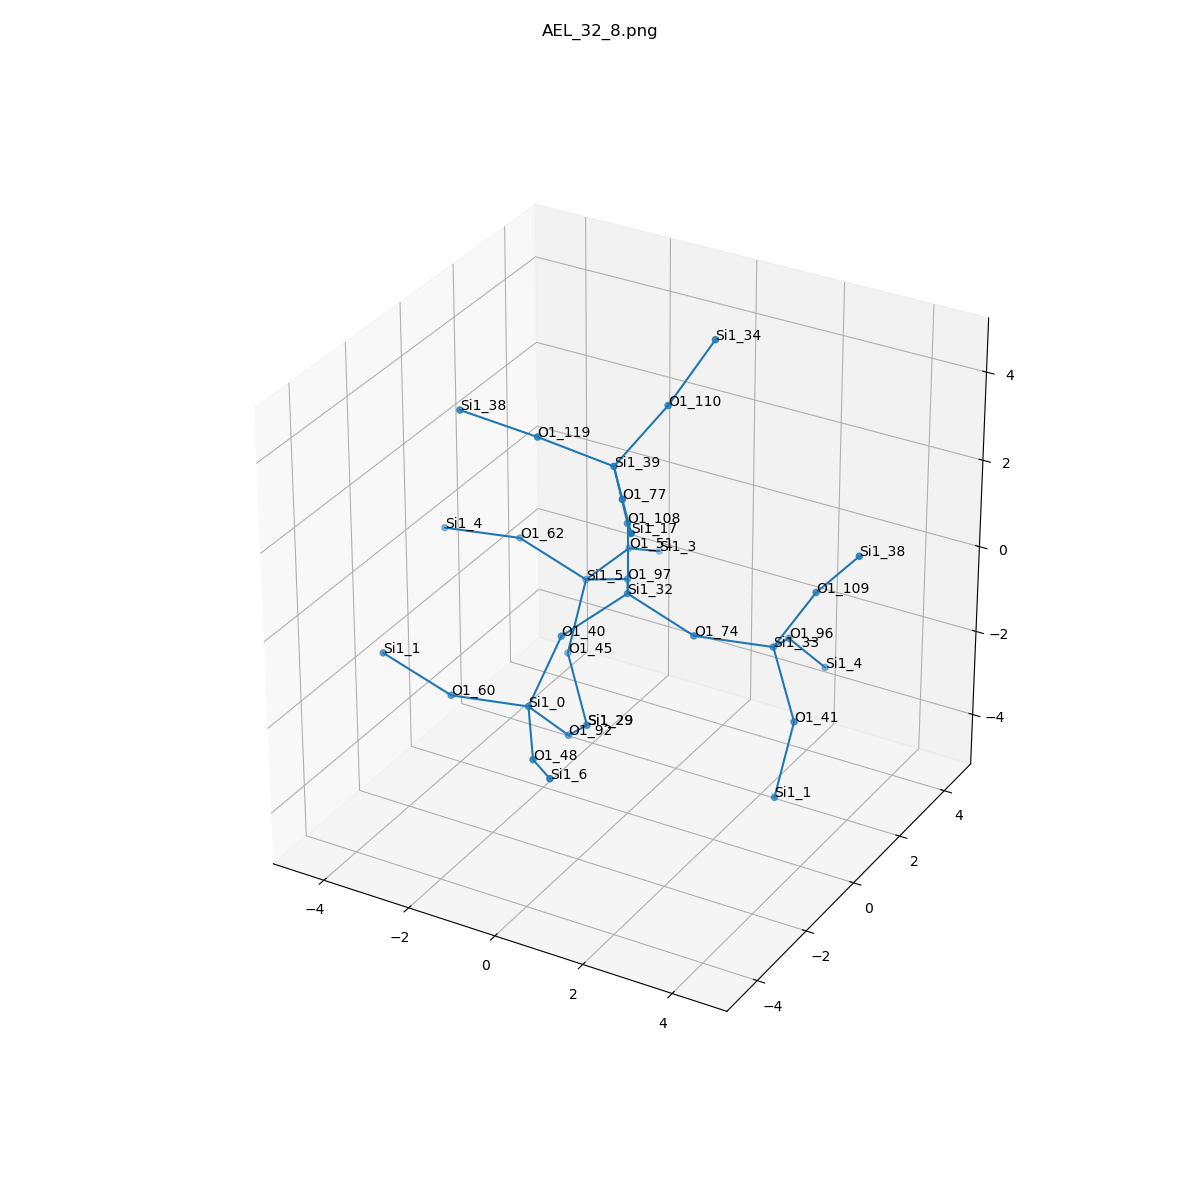

Values plotted in this chart, from the file beside it:
, neighbor_num, isite, atom, x, y, z, front_index
0, 0, 32, Si1, 0.0, 0.0, 0.0, 
1, 1, 40, O1, -0.7564, -1.313, -0.5441, 0.0
2, 1, 74, O1, 1.518, -1.1102230246251565e-16, -0.5368, 0.0
3, 1, 97, O1, -0.7599, 1.315, -0.5367, 0.0
4, 1, 108, O1, 0.0, 2.220446049250313e-16, 1.609, 0.0
5, 2, 0, Si1, -1.149, -1.953, -1.968, 1.0
6, 2, 33, Si1, 2.849, 0.8526, -0.8398, 2.0
7, 2, 5, Si1, -2.087, 1.912, -1.226, 3.0
8, 2, 39, Si1, -0.01277, -0.5123, 3.135, 4.0
9, 3, 48, O1, -0.2593, -3.267, -2.236, 5.0
10, 3, 60, O1, -2.709, -2.35, -1.97, 5.0
11, 3, 92, O1, -0.8693, -0.8751, -3.131, 5.0
12, 3, 96, O1, 2.443, 2.273, -1.481, 6.0
13, 3, 41, O1, 3.774, 0.04249, -1.879, 6.0
14, 3, 109, O1, 3.655, 1.094, 0.5316, 6.0
15, 3, 45, O1, -2.2, 1.356, -2.733, 7.0
16, 3, 62, O1, -3.38, 1.455, -0.3832, 7.0
17, 3, 51, O1, -1.998, 3.519, -1.247, 7.0
18, 3, 119, O1, -1.518, -0.8858, 3.558, 8.0
19, 3, 110, O1, 0.5355, 0.658, 4.094, 8.0
20, 3, 77, O1, 0.9282, -1.807, 3.275, 8.0
21, 4, 6, Si1, 0.7936, -4.379, -1.744, 9.0
22, 4, 1, Si1, -4.003, -2.807, -1.127, 10.0
23, 4, 29, Si1, -1.275, 0.5458, -3.772, 11.0
24, 4, 4, Si1, 2.723, 3.351, -2.644, 12.0
25, 4, 1, Si1, 3.661, -0.5139, -3.386, 13.0
26, 4, 38, Si1, 4.69, 0.8947, 1.749, 14.0
27, 4, 29, Si1, -1.275, 0.5458, -3.772, 15.0
28, 4, 4, Si1, -4.941, 1.058, -0.3852, 16.0
29, 4, 3, Si1, -2.073, 4.924, -2.027, 17.0
30, 4, 38, Si1, -2.974, -1.398, 4.007, 18.0
31, 4, 34, Si1, 1.157, 1.421, 5.367, 19.0
32, 4, 17, Si1, 1.869, -3.103, 3.415, 20.0
